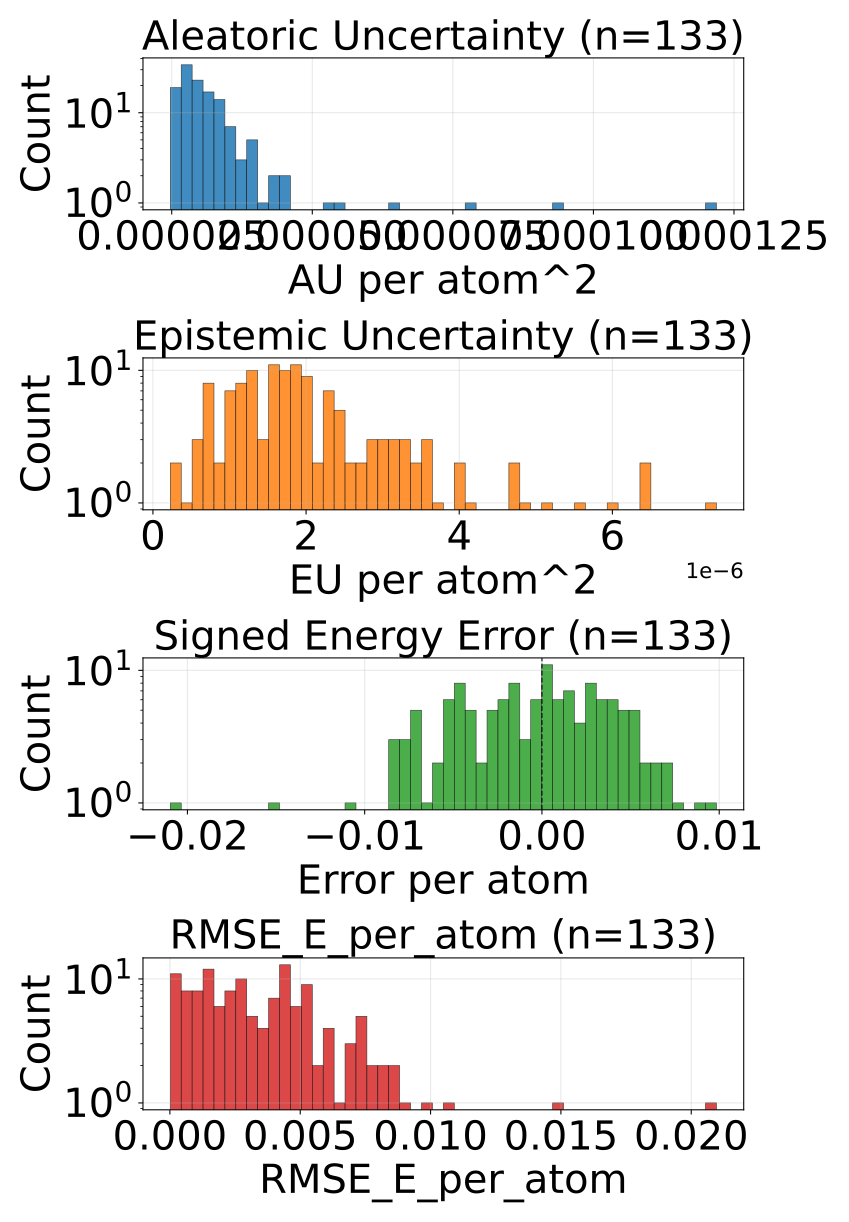

The table this chart was drawn from, first rows:
config_index, num_atoms, ref_energy, pred_energy, error, sq_error, rmse_e_atom, aleatoric_var, epistemic_var, total_var
0, 48.0, -156.1, -156.1, 0.001831, 3.3527612686157227e-06, 0.001831, 4.081138104083948e-05, 7.45791453482525e-07, 4.1557173972250894e-05
1, 48.0, -156.1, -156.1, 0.002777, 7.712282240390778e-06, 0.002777, 2.9455224648700096e-05, 3.5604346066975268e-06, 3.3015658118529245e-05
2, 48.0, -156.1, -156.1, 0.002838, 8.055008947849274e-06, 0.002838, 2.741723983490374e-05, 1.772551286194357e-06, 2.918979043897707e-05
3, 48.0, -156, -156, 1.52587890625e-05, 2.3283064365386963e-10, 1.52587890625e-05, 2.4969218429760076e-05, 3.5616219520306913e-06, 2.853083969966974e-05
4, 48.0, -156, -156, 0.002731, 7.460126653313637e-06, 0.002731, 3.2560892577748746e-05, 1.9948697627114598e-06, 3.455576370470226e-05
5, 48.0, -156, -156, -0.00206, 4.243338480591774e-06, 0.00206, 3.507504516164772e-05, 2.9210816592240008e-06, 3.799612750299275e-05
6, 48.0, -156.1, -156.1, 0.001572, 2.470100298523903e-06, 0.001572, 3.525298598106019e-05, 1.6917241509872838e-06, 3.6944711609976366e-05
7, 48.0, -156, -156, 0.003799, 1.4435732737183571e-05, 0.003799, 3.738765008165501e-05, 4.215806256979704e-06, 4.1603456338634714e-05
8, 48.0, -156, -156.1, -0.007233, 5.231145769357681e-05, 0.007233, 2.6945132049149834e-05, 1.2904638424515724e-06, 2.8235595891601406e-05
9, 48.0, -156, -156, -0.001587, 2.518296241760254e-06, 0.001587, 3.9463717257604e-05, 2.44705006480217e-07, 3.970842226408422e-05
10, 48.0, -156, -156, 0.001526, 2.3283064365386963e-06, 0.001526, 2.732283428485971e-05, 1.2872740171587793e-06, 2.8610107619897462e-05
11, 48.0, -156.1, -156, 0.009125, 8.32611694931984e-05, 0.009125, 2.474401298968587e-05, 2.3828470148146152e-06, 2.7126860004500486e-05
12, 48.0, -156, -156, -0.004959, 2.459273673593998e-05, 0.004959, 3.848633787129074e-05, 2.281868319187197e-06, 4.0768205508356914e-05
13, 48.0, -156, -156, 0.0004578, 2.0954757928848267e-07, 0.0004578, 3.6707242543343455e-05, 1.928955271068844e-06, 3.863619713229127e-05
14, 48.0, -156, -156, -0.008209, 6.739143282175064e-05, 0.008209, 2.5069888579309918e-05, 9.066658321899013e-07, 2.5976554752560332e-05
15, 48.0, -156, -156.1, -0.004593, 2.1094689145684242e-05, 0.004593, 3.554866634658538e-05, 6.181071512401104e-07, 3.616677349782549e-05
16, 48.0, -156.1, -156.1, 0.004044, 1.6350531950592995e-05, 0.004044, 3.9914550143294036e-05, 1.51414428728458e-06, 4.142869511269964e-05
17, 48.0, -156, -156, -0.0003204, 1.026783138513565e-07, 0.0003204, 2.7943495297222398e-05, 6.715534368595399e-07, 2.8615047995117493e-05
18, 48.0, -156, -156, -0.004425, 1.9581057131290436e-05, 0.004425, 3.277143696323037e-05, 1.6431207541245385e-06, 3.44145591952838e-05
19, 48.0, -156.1, -156, 0.004166, 1.735263504087925e-05, 0.004166, 3.4425687772454694e-05, 1.5139114566409262e-06, 3.5939599911216646e-05
20, 48.0, -156, -156, -0.001587, 2.518296241760254e-06, 0.001587, 2.803040661092382e-05, 1.352920662611723e-06, 2.9383327273535542e-05
21, 48.0, -156, -156.1, -0.004776, 2.2810185328125954e-05, 0.004776, 3.0413406420848332e-05, 2.2419262677431107e-06, 3.2655334507580847e-05
22, 48.0, -156, -156, 0.002136, 4.563480615615845e-06, 0.002136, 2.8342847144813277e-05, 3.0868220619595377e-06, 3.142967034364119e-05
23, 48.0, -156, -156, -0.001831, 3.3527612686157227e-06, 0.001831, 3.425160684855655e-05, 1.0972144082188606e-06, 3.534882125677541e-05
24, 48.0, -156, -156.1, -0.003708, 1.3748416677117348e-05, 0.003708, 2.7700310965883546e-05, 1.108786136683193e-06, 2.8809097784687765e-05
25, 48.0, -156, -156, -0.007263, 5.2753835916519165e-05, 0.007263, 3.0509758289554156e-05, 1.207319996865408e-06, 3.171707794535905e-05
26, 48.0, -156.1, -156.1, 0.0001984, 3.934837877750397e-08, 0.0001984, 3.057336653000675e-05, 2.182391426686081e-06, 3.2755757274571806e-05
27, 48.0, -156, -156, -0.002258, 5.09992241859436e-06, 0.002258, 3.3552470995346084e-05, 3.578036512408289e-06, 3.713050682563335e-05
28, 48.0, -156.1, -156, 0.005768, 3.326777368783951e-05, 0.005768, 2.89363379124552e-05, 1.0716379392761155e-06, 3.0007975510670803e-05
29, 48.0, -156, -156, 0.0007782, 6.055925041437149e-07, 0.0007782, 3.1387888157041743e-05, 1.8544262729847105e-06, 3.324231511214748e-05
30, 48.0, -156, -156, 0.00267, 7.130438461899757e-06, 0.00267, 4.2600371671142057e-05, 1.7182086367029115e-06, 4.431858178577386e-05
31, 48.0, -156, -156, -0.004776, 2.2810185328125954e-05, 0.004776, 2.8462982299970463e-05, 2.7308590233587893e-06, 3.119384200545028e-05
32, 48.0, -156.1, -156.1, 0.004623, 2.1375948563218117e-05, 0.004623, 2.826831587299239e-05, 4.05699256589287e-06, 3.232530798413791e-05
33, 48.0, -156.1, -156, 0.00531, 2.8196722269058228e-05, 0.00531, 3.089193705818616e-05, 1.0897056199610233e-06, 3.198164267814718e-05
34, 48.0, -156.1, -156.1, 0.00267, 7.130438461899757e-06, 0.00267, 3.112426566076465e-05, 1.3278098549562856e-06, 3.2452076993649825e-05
35, 48.0, -156, -156, -0.001465, 2.1457672119140625e-06, 0.001465, 3.394408486201428e-05, 1.719780243547575e-06, 3.5663866583490744e-05
36, 48.0, -156.1, -156.1, -0.00116, 1.344829797744751e-06, 0.00116, 2.672240043466445e-05, 1.0411720268166391e-06, 2.7763571779360063e-05
37, 48.0, -156, -156, -0.004272, 1.825392246246338e-05, 0.004272, 2.816293817886617e-05, 2.0462321117520332e-06, 3.0209170290618204e-05
38, 48.0, -156.1, -156.1, -0.004593, 2.1094689145684242e-05, 0.004593, 3.332535197841935e-05, 9.975628927350044e-07, 3.432291487115435e-05
39, 48.0, -156, -156, -0.0002747, 7.543712854385376e-08, 0.0002747, 3.1998151825973764e-05, 3.4161960229539545e-06, 3.5414348531048745e-05
40, 48.0, -156, -156, -0.0005493, 3.0174851417541504e-07, 0.0005493, 4.4192918721819296e-05, 1.4355173334479332e-06, 4.562843605526723e-05
41, 48.0, -156, -156.1, -0.006836, 4.673004150390625e-05, 0.006836, 3.342493437230587e-05, 5.617330316454172e-06, 3.904226468876004e-05
42, 48.0, -156.1, -156, 0.004303, 1.851562410593033e-05, 0.004303, 2.689387292775791e-05, 1.8210266716778278e-06, 2.871489959943574e-05
43, 48.0, -156.1, -156.1, 0.007797, 6.079697050154209e-05, 0.007797, 2.964033956232015e-05, 2.076232249237364e-06, 3.1716572266304865e-05
44, 48.0, -156.1, -156.1, 0.009842, 9.686336852610111e-05, 0.009842, 3.239754732931033e-05, 1.5240045740938513e-06, 3.392155122128315e-05
45, 48.0, -156, -156.1, -0.006241, 3.8948142901062965e-05, 0.006241, 2.8416674467734993e-05, 1.8272897932547494e-06, 3.024396391992923e-05
46, 48.0, -156.1, -156, 0.00618, 3.8190046325325966e-05, 0.00618, 3.989161996287294e-05, 1.931341785166296e-06, 4.182296106591821e-05
47, 48.0, -156.1, -156.1, -0.002213, 4.895264282822609e-06, 0.002213, 3.616813410189934e-05, 1.6487786069774302e-06, 3.78169133909978e-05
48, 48.0, -156, -156, 0.002182, 4.76115383207798e-06, 0.002182, 2.8684933568001725e-05, 7.886672506174364e-07, 2.9473600079654716e-05
49, 48.0, -156.1, -156.1, 0.002686, 7.212162017822266e-06, 0.002686, 2.886460060835816e-05, 1.7979997437578277e-06, 3.06625988741871e-05
50, 48.0, -156.1, -156.1, 0.002441, 5.9604644775390625e-06, 0.002441, 3.0224493457353674e-05, 2.2068386442697374e-06, 3.243133323849179e-05
51, 48.0, -156.1, -156, 0.0003052, 9.313225746154785e-08, 0.0003052, 5.5726450227666646e-05, 1.4429213024413912e-06, 5.716937084798701e-05
52, 48.0, -156, -156, -0.001602, 2.5669578462839127e-06, 0.001602, 3.9346556150121614e-05, 7.488532105526247e-07, 4.0095408621709794e-05
53, 48.0, -156, -156, -0.008453, 7.145944982767105e-05, 0.008453, 3.1149713322520256e-05, 3.3101532608270645e-06, 3.445986658334732e-05
54, 48.0, -156, -156, 0.0009308, 8.663628250360489e-07, 0.0009308, 2.7968295398750342e-05, 2.253649199701613e-06, 3.0221945053199306e-05
55, 48.0, -156.1, -156.1, 0.0001526, 2.3283064365386963e-08, 0.0001526, 2.5891538825817406e-05, 1.1448398709035246e-06, 2.7036378014599904e-05
56, 48.0, -156, -156, 0.0004578, 2.0954757928848267e-07, 0.0004578, 2.893589589803014e-05, 1.6614328615105478e-06, 3.0597329896409065e-05
57, 48.0, -156, -156, -0.002884, 8.316943421959877e-06, 0.002884, 2.764264354482293e-05, 3.3715739391482202e-06, 3.1014216801850125e-05
58, 48.0, -156.1, -156.1, 0.002487, 6.186077371239662e-06, 0.002487, 0.0001219, 4.773843102157116e-06, 0.0001266
59, 48.0, -156, -156, -0.02097, 0.0004396, 0.02097, 3.5160741390427575e-05, 7.358693892456358e-06, 4.251943391864188e-05
... 73 more rows
